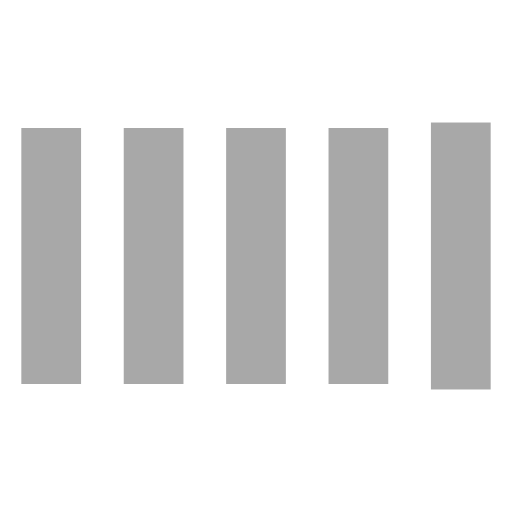
t = 0.00 s
t = 0.90 s: frame unchanged from t = 0.00 s, image omitted
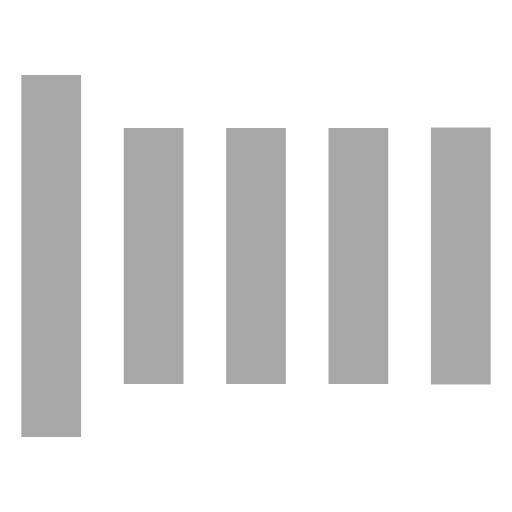
t = 0.98 s
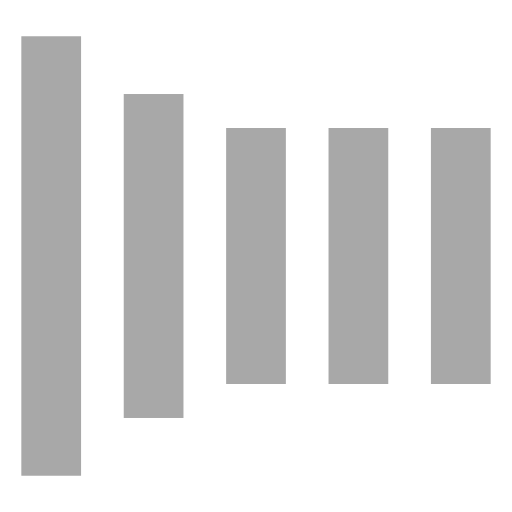
t = 1.05 s
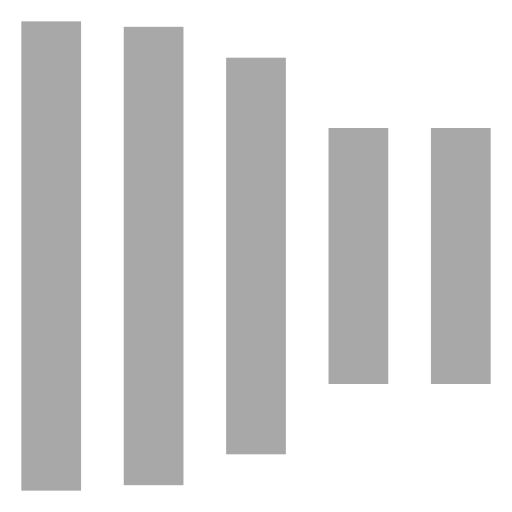
t = 1.20 s
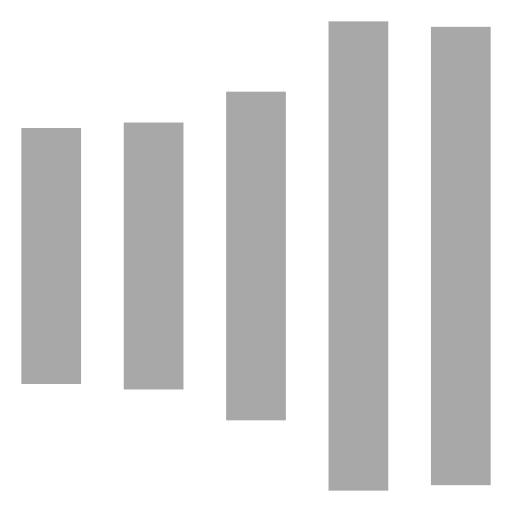
t = 1.50 s

The animated SVG that drew these frames (rendered in a browser with its animation timeline set to each time). Animation: 1 CSS @keyframes rule; one cycle of 1.80 s, repeats indefinitely.

<svg width="24" height="24" viewBox="0 0 24 24" xmlns="http://www.w3.org/2000/svg">
    <style>
        .spinner_jCIR{animation:spinner_B8Vq .9s linear infinite;animation-delay:-.9s}.spinner_upm8{animation-delay:-.8s}.spinner_2eL5{animation-delay:-.7s}.spinner_Rp9l{animation-delay:-.6s}.spinner_dy3W{animation-delay:-.5s}@keyframes spinner_B8Vq{0%,66.66%{animation-timing-function:cubic-bezier(0.36,.61,.3,.98);y:6px;height:12px}33.33%{animation-timing-function:cubic-bezier(0.36,.61,.3,.98);y:1px;height:22px}}
    </style>
    <rect class="spinner_jCIR" fill="#a8a8a8" x="1" y="6" width="2.8" height="12"/>
    <rect class="spinner_jCIR spinner_upm8" fill="#a8a8a8" x="5.8" y="6" width="2.8" height="12"/>
    <rect class="spinner_jCIR spinner_2eL5" fill="#a8a8a8" x="10.6" y="6" width="2.8" height="12"/>
    <rect class="spinner_jCIR spinner_Rp9l" fill="#a8a8a8" x="15.4" y="6" width="2.8" height="12"/>
    <rect class="spinner_jCIR spinner_dy3W" fill="#a8a8a8" x="20.2" y="6" width="2.8" height="12"/>
</svg>